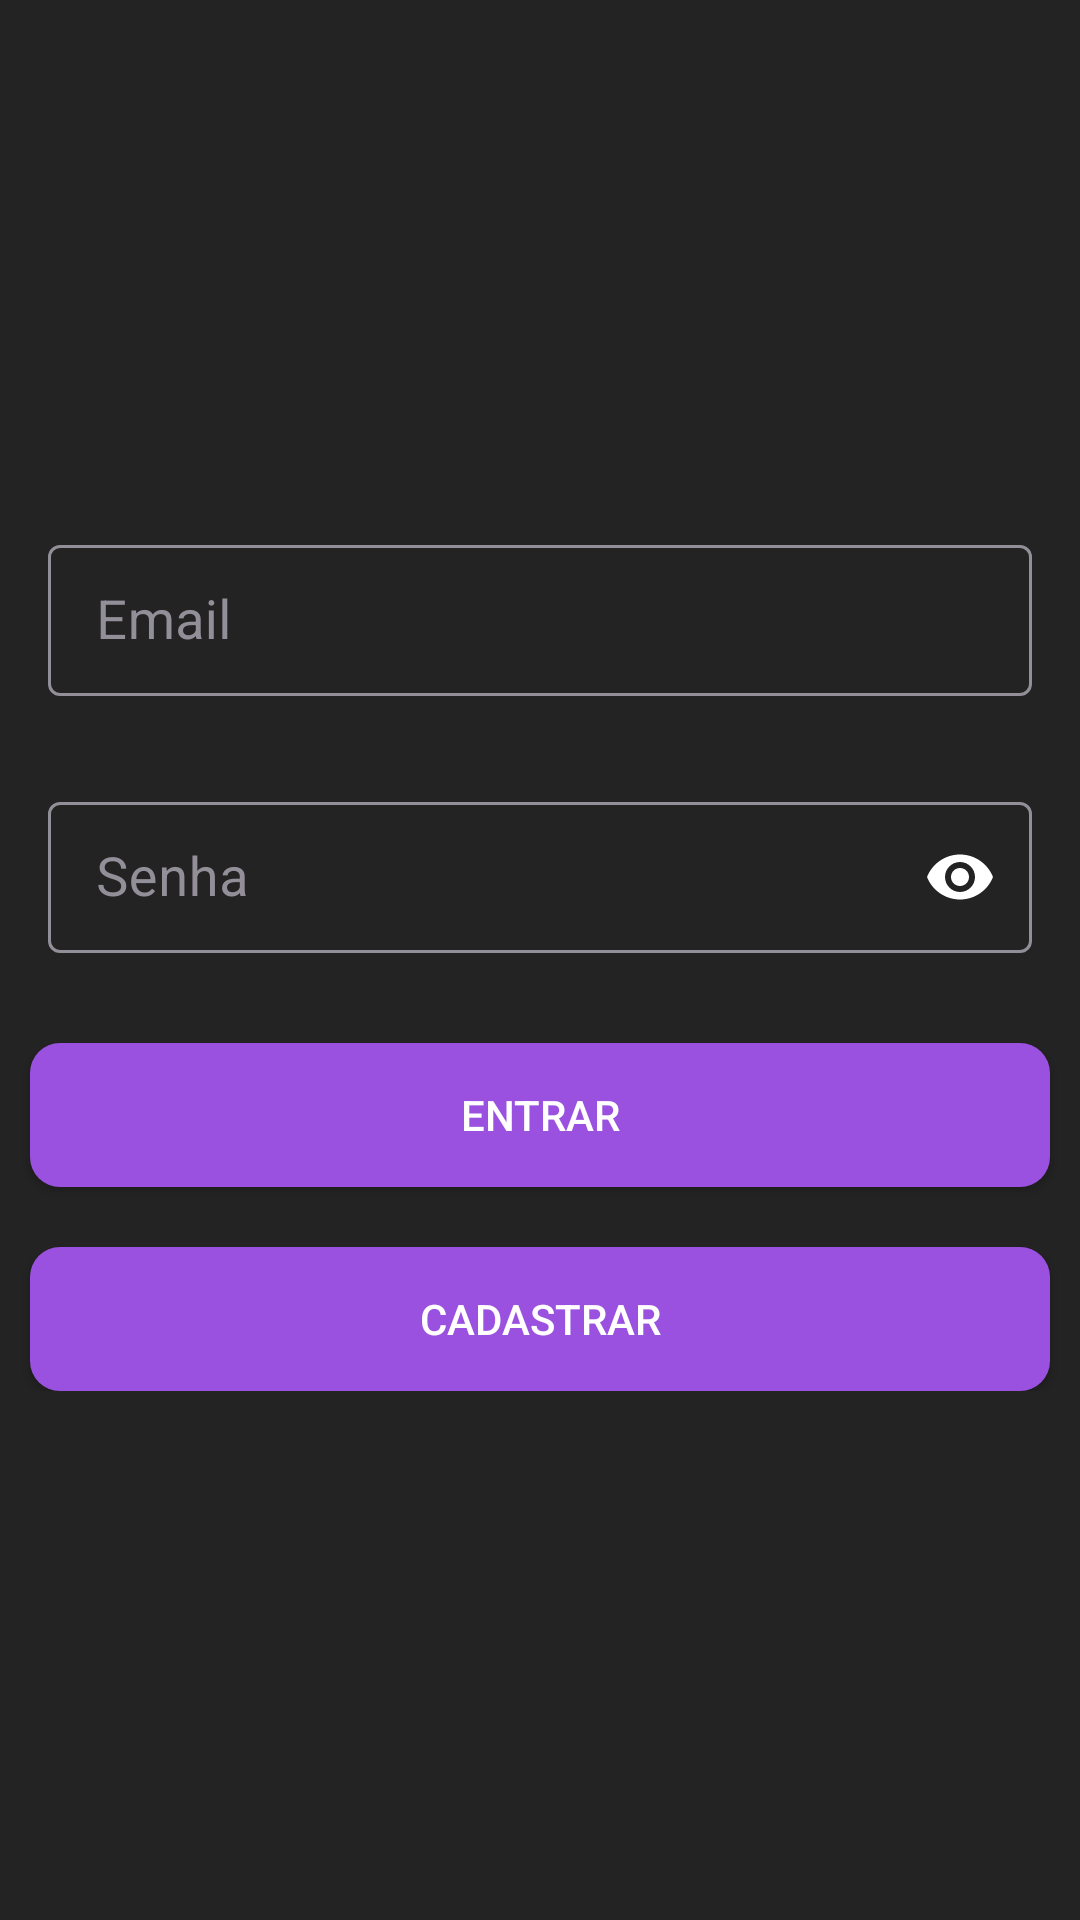

Write the Android layout XML for this screen, with the resource values it uses.
<!-- AndroidManifest.xml: application theme Theme.CatalogingMtgCards -->
<!-- res/layout/fragment_login.xml -->
<?xml version="1.0" encoding="utf-8"?>
<ScrollView xmlns:android="http://schemas.android.com/apk/res/android"
    xmlns:app="http://schemas.android.com/apk/res-auto"
    android:layout_width="match_parent"
    android:layout_height="match_parent"
    android:background="@color/grey_900">

    <androidx.coordinatorlayout.widget.CoordinatorLayout
        android:layout_width="match_parent"
        android:layout_height="wrap_content"
        android:layout_gravity="center">

        <androidx.constraintlayout.widget.ConstraintLayout
            android:layout_width="match_parent"
            android:layout_height="match_parent">

            <com.google.android.material.textfield.TextInputLayout
                android:id="@+id/login_email"
                style="@style/LoginTextInputLayoutStyle"
                android:layout_width="0dp"
                android:layout_height="wrap_content"
                android:layout_marginStart="16dp"
                android:layout_marginEnd="16dp"
                android:hint="Email"
                app:layout_constraintBottom_toBottomOf="parent"
                app:layout_constraintEnd_toEndOf="parent"
                app:layout_constraintStart_toStartOf="parent"
                app:layout_constraintTop_toTopOf="parent"
                app:layout_constraintVertical_bias="0.0">

                <com.google.android.material.textfield.TextInputEditText
                    android:layout_width="match_parent"
                    android:layout_height="wrap_content"
                    android:inputType="textEmailAddress"
                    android:textSize="18sp" />
            </com.google.android.material.textfield.TextInputLayout>

            <com.google.android.material.textfield.TextInputLayout
                android:id="@+id/login_password"
                style="@style/LoginTextInputLayoutStyle"
                android:layout_width="0dp"
                android:layout_height="wrap_content"
                android:layout_marginTop="30dp"
                app:endIconMode="password_toggle"
                app:endIconTint="@color/input_text_color"
                app:layout_constraintEnd_toEndOf="@id/login_email"
                app:layout_constraintStart_toStartOf="@id/login_email"
                app:layout_constraintTop_toBottomOf="@id/login_email"
                app:layout_constraintVertical_bias="0.0"
                app:passwordToggleEnabled="true">

                <com.google.android.material.textfield.TextInputEditText
                    android:layout_width="match_parent"
                    android:layout_height="wrap_content"
                    android:hint="Senha"
                    android:inputType="textPassword"
                    android:textSize="18sp" />
            </com.google.android.material.textfield.TextInputLayout>

            <androidx.appcompat.widget.AppCompatButton
                android:id="@+id/login_btn"
                android:layout_width="0dp"
                android:layout_height="wrap_content"
                android:layout_marginStart="10dp"
                android:layout_marginTop="30dp"
                android:layout_marginEnd="10dp"
                android:background="@drawable/btn_shape"
                android:text="entrar"
                android:textColor="@color/white"
                app:layout_constraintEnd_toEndOf="parent"
                app:layout_constraintStart_toStartOf="parent"
                app:layout_constraintTop_toBottomOf="@id/login_password" />

            <androidx.appcompat.widget.AppCompatButton
                android:id="@+id/create_account_btn"
                android:layout_width="0dp"
                android:layout_height="wrap_content"
                android:layout_marginStart="10dp"
                android:layout_marginTop="20dp"
                android:layout_marginEnd="10dp"
                android:background="@drawable/btn_shape"
                android:text="Cadastrar"
                android:textColor="@color/white"
                app:layout_constraintEnd_toEndOf="parent"
                app:layout_constraintStart_toStartOf="parent"
                app:layout_constraintTop_toBottomOf="@id/login_btn" />


        </androidx.constraintlayout.widget.ConstraintLayout>
    </androidx.coordinatorlayout.widget.CoordinatorLayout>

</ScrollView>
<!-- resources referenced by this layout -->
<resources>
  <color name="grey_900">#232323</color>
  <color name="input_text_color">#6F6C6C</color>
  <color name="white">#FFFFFFFF</color>
  <!-- drawable btn_shape (drawable) -->
  <?xml version="1.0" encoding="utf-8"?>
  <shape xmlns:android="http://schemas.android.com/apk/res/android"
      android:shape="rectangle">
  
      <solid android:color="@color/btn_color" />
      <corners android:radius="10dp" />
  </shape>
  <style name="LoginTextInputLayoutStyle" parent="Widget.MaterialComponents.TextInputLayout.OutlinedBox.Dense">
          <item name="boxStrokeColor">@color/input_text_color</item>
          <item name="hintTextColor">@color/input_text_color</item>
          <item name="android:textColorHint">@color/ic_filter_input</item>
      </style>
  <style name="Theme.CatalogingMtgCards" parent="Theme.MaterialComponents.DayNight.NoActionBar">
          
          <item name="android:windowBackground">@color/grey_900</item>
          <item name="colorPrimary">@color/purple</item>
          <item name="colorPrimaryVariant">@color/black_header</item>
          <item name="colorOnPrimary">@color/grey_900</item>
          <item name="colorSecondary">@color/color_fab</item>
          <item name="colorSecondaryVariant">@color/teal_700</item>
          <item name="colorOnSecondary">@color/font_color_fab</item>
          <item name="alertDialogTheme">@style/AlertDialogTheme</item>
  
          <item name="android:editTextColor">@color/hint_text_color</item>
          <item name="android:textColorHint">@color/hint_text_color</item>
  
          <item name="android:statusBarColor" tools:targetApi="l">?attr/colorPrimaryVariant</item>
      </style>
  <color name="btn_color">#9B51E0</color>
  <color name="ic_filter_input">#938F99</color>
  <color name="purple">#D0BCFF</color>
  <color name="black_header">#141313</color>
  <color name="color_fab">#4F378B</color>
  <color name="teal_700">#FF018786</color>
  <color name="font_color_fab">#EADDFF</color>
  <style name="AlertDialogTheme" parent="ThemeOverlay.AppCompat.Dialog.Alert">
          <item name="buttonBarPositiveButtonStyle">@style/PositiveButtonStyle</item>
          <item name="android:colorBackground">@color/black_card_item</item>
      </style>
  <color name="hint_text_color">#E6E0E9</color>
  <style name="PositiveButtonStyle" parent="Widget.MaterialComponents.Button.TextButton.Dialog">
          <item name="android:textColor">@color/purple</item>
      </style>
  <color name="black_card_item">#141218</color>
</resources>
